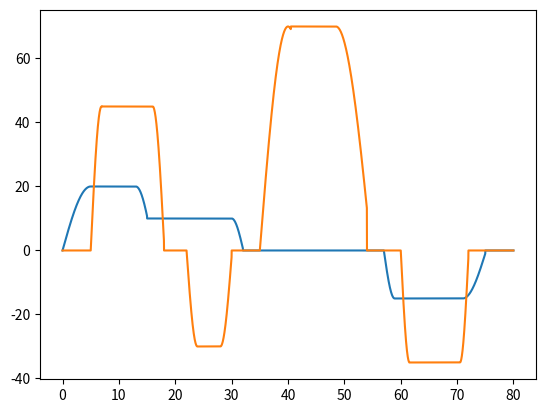

Here is the Python script that generated this plot:
import math

import numpy as np
import random


def get_task_tr(time_v: np.ndarray = np.arange(0, 20, 0.01)):
    state_indices = {'p': 0, 'q': 1, 'r': 2, 'V': 3, 'alpha': 4, 'beta': 5,
                     'phi': 6, 'theta': 7, 'psi': 8, 'h': 9, 'x': 10, 'y': 11}
    signals = {}

    # task_type = 'body_rates'
    # task_type = '3attitude'
    task_type = '3attitude_step'
    # task_type = 'altitude_2attitude'

    if task_type == 'body_rates':
        signals['p'] = np.hstack([np.zeros(int(2.5 * time_v.shape[0] / time_v[-1].round())),
                                  5 * np.sin(time_v[:int(time_v.shape[0] * 3 / 4)] * 0.2 * np.pi * 2),
                                  # 5 * np.sin(time_v[:int(time_v.shape[0] / 4)] * 3.5 * np.pi * 0.2),
                                  # -5 * np.ones(int(2.5 * time_v.shape[0] / time_v[-1].round())),
                                  # 5 * np.ones(int(2.5 * time_v.shape[0] / time_v[-1].round())),
                                  # np.zeros(int(2.5 * time_v.shape[0] / time_v[-1].round())),
                                  ])
        signals['q'] = np.hstack([5 * np.sin(time_v[:int(time_v.shape[0] * 3 / 4)] * 0.2 * np.pi * 2),
                                  # 5 * np.sin(time_v[:int(time_v.shape[0] / 4)] * 3.5 * np.pi * 0.2),
                                  # -5 * np.ones(int(2.5 * time_v.shape[0] / time_v[-1].round())),
                                  # 5 * np.ones(int(2.5 * time_v.shape[0] / time_v[-1].round())),
                                  np.zeros(int(2.5 * time_v.shape[0] / time_v[-1].round())),
                                  ])
        signals['beta'] = np.zeros(int(time_v.shape[0]))
        obs_indices = [state_indices['r']]

    elif task_type == '3attitude_step':

        # angle_theta = random.choice([20, 20])
        # signals['theta'] = np.hstack(
        #     [angle_theta * np.sin(time_v[:np.argwhere(time_v == 3.5)[0, 0]] * 0.07 * np.pi * 2),
        #      angle_theta * np.ones(int(4 * time_v.shape[0] / time_v[-1].round())),
        #      angle_theta * np.cos(time_v[:np.argwhere(time_v == 1.5)[0, 0]] * 0.16 * np.pi * 2),
        #      0 * np.ones(int(11 * time_v.shape[0] / time_v[-1].round())),
        #      ])
        #
        # angle_phi = random.choice([45, -45])
        # sign_fun = lambda x: math.copysign(1, x)
        #
        # signals['phi'] = np.hstack([np.zeros(int(3 * time_v.shape[0] / time_v[-1].round())),
        #                             angle_phi * np.sin(time_v[:np.argwhere(time_v == 1)[0, 0]] * 0.24 * np.pi * 2),
        #                             angle_phi * np.ones(int(2.5 * time_v.shape[0] / time_v[-1].round())),
        #                             angle_phi * np.cos(time_v[:np.argwhere(time_v == 1)[0, 0]] * 0.24 * np.pi * 2),
        #                             np.zeros(int(2 * time_v.shape[0] / time_v[-1].round())),
        #                             -sign_fun(angle_phi) * 70 * np.sin(
        #                                 time_v[:np.argwhere(time_v == 2)[0, 0]] * 0.12 * np.pi * 2),
        #                             -sign_fun(angle_phi) * 70 * np.ones(
        #                                 int(4.5 * time_v.shape[0] / time_v[-1].round())),
        #                             -sign_fun(angle_phi) * 70 * np.cos(
        #                                 time_v[:np.argwhere(time_v == 2)[0, 0]] * 0.12 * np.pi * 2),
        #                             np.zeros(int(2 * time_v.shape[0] / time_v[-1].round())),
        #                             ])
        #
        # angle_theta = random.choice([20, 20])
        # signals['theta'] = np.hstack(
        #     [angle_theta * np.sin(time_v[:np.argwhere(time_v == 1.5)[0, 0]] * 0.16 * np.pi * 2),
        #      angle_theta * np.ones(int(3.5 * time_v.shape[0] / time_v[-1].round())),
        #      angle_theta * np.cos(time_v[:np.argwhere(time_v == 0.5)[0, 0]] * 0.33 * np.pi * 2),
        #      angle_theta / 2 * np.ones(int(4 * time_v.shape[0] / time_v[-1].round())),
        #      angle_theta / 2 * np.cos(time_v[:np.argwhere(time_v == 0.5)[0, 0]] * 0.47 * np.pi * 2),
        #      -angle_theta * np.sin(time_v[:np.argwhere(time_v == 1.5)[0, 0]] * 0.17 * np.pi * 2),
        #      -angle_theta * np.ones(int(3.5 * time_v.shape[0] / time_v[-1].round())),
        #      -angle_theta * np.cos(time_v[:np.argwhere(time_v == 0.5)[0, 0]] * 0.33 * np.pi * 2),
        #      -angle_theta / 2 * np.ones(int(4.5 * time_v.shape[0] / time_v[-1].round())),
        #      ])
        #
        # angle_phi = random.choice([60, 45, -45, -60])
        # signals['phi'] = np.hstack([np.zeros(int(2 * time_v.shape[0] / time_v[-1].round())),
        #                             angle_phi * np.sin(time_v[:np.argwhere(time_v == 1)[0, 0]] * 0.25 * np.pi * 2),
        #                             angle_phi * np.ones(int(4 * time_v.shape[0] / time_v[-1].round())),
        #                             angle_phi * np.cos(time_v[:np.argwhere(time_v == 1)[0, 0]] * 0.25 * np.pi * 2),
        #                             np.zeros(int(2 * time_v.shape[0] / time_v[-1].round())),
        #                             np.zeros(int(2 * time_v.shape[0] / time_v[-1].round())),
        #                             -angle_phi * np.sin(time_v[:np.argwhere(time_v == 1)[0, 0]] * 0.25 * np.pi * 2),
        #                             -angle_phi * np.ones(int(4 * time_v.shape[0] / time_v[-1].round())),
        #                             -angle_phi * np.cos(time_v[:np.argwhere(time_v == 1)[0, 0]] * 0.25 * np.pi * 2),
        #                             np.zeros(int(2 * time_v.shape[0] / time_v[-1].round())),
        #                             ])
        #
        angle_theta = random.choice([20, 15, -20, -15])
        signals['theta'] = np.hstack(
                [angle_theta * np.sin(time_v[:np.argwhere(time_v == 1.5)[0, 0]] * 0.16 * np.pi * 2),
                 angle_theta * np.ones(int(3.5 * time_v.shape[0] / time_v[-1].round())),
                 angle_theta * np.cos(time_v[:np.argwhere(time_v == 0.5)[0, 0]] * 0.33 * np.pi * 2),
                 angle_theta / 2 * np.ones(int(4. * time_v.shape[0] / time_v[-1].round())),
            angle_theta / 2 * np.cos(time_v[:np.argwhere(time_v == 0.5)[0, 0]] * 0.47 * np.pi * 2),
                 -angle_theta * np.sin(time_v[:np.argwhere(time_v == 1.5)[0, 0]] * 0.17 * np.pi * 2),
                 -angle_theta * np.ones(int(3.5 * time_v.shape[0] / time_v[-1].round())),
                 -angle_theta * np.cos(time_v[:np.argwhere(time_v == 0.5)[0, 0]] * 0.33 * np.pi * 2),
                 -angle_theta / 2 * np.ones(int(4.5 * time_v.shape[0] / time_v[-1].round())),
                 ])

        angle_phi = random.choice([45, 35, 25, -45, -35, -25])
        signals['phi'] = np.hstack([np.zeros(int(2 * time_v.shape[0] / time_v[-1].round())),
                                    angle_phi * np.sin(time_v[:np.argwhere(time_v == 1)[0, 0]] * 0.25 * np.pi * 2),
                                    angle_phi * np.ones(int(4 * time_v.shape[0] / time_v[-1].round())),
                                    angle_phi * np.cos(time_v[:np.argwhere(time_v == 1)[0, 0]] * 0.25 * np.pi * 2),
                                    np.zeros(int(2 * time_v.shape[0] / time_v[-1].round())),
                                    np.zeros(int(2 * time_v.shape[0] / time_v[-1].round())),
                                    -angle_phi * np.sin(time_v[:np.argwhere(time_v == 1)[0, 0]] * 0.25 * np.pi * 2),
                                    -angle_phi * np.ones(int(4 * time_v.shape[0] / time_v[-1].round())),
                                    -angle_phi * np.cos(time_v[:np.argwhere(time_v == 1)[0, 0]] * 0.25 * np.pi * 2),
                                    np.zeros(int(2 * time_v.shape[0] / time_v[-1].round())),
                                    ])

        signals['beta'] = np.zeros(int(time_v.shape[0]))
        obs_indices = [state_indices['p'], state_indices['q'], state_indices['r']]

    elif task_type == 'altitude_2attitude':
        signals['h'] = np.hstack([np.arange(0, 1000, 0.5),
                                  np.zeros(int(10 * time_v.shape[0] / time_v[-1].round())),
                                  ])
        signals['phi'] = np.hstack([5 * np.sin(time_v[:int(time_v.shape[0] / 3)] * 1.5 * np.pi * 0.2),
                                    5 * np.sin(time_v[:int(time_v.shape[0] / 3)] * 3 * np.pi * 0.2),
                                    # -5 * np.ones(int(2.5 * time_v.shape[0] / time_v[-1].round())),
                                    # 5 * np.ones(int(2.5 * time_v.shape[0] / time_v[-1].round())),
                                    np.zeros(int(10 * time_v.shape[0] / time_v[-1].round())),
                                    ])
        signals['beta'] = np.zeros(int(time_v.shape[0]))
        obs_indices = [state_indices['p'], state_indices['q'], state_indices['r']]

    else:
        raise Exception('This task has not been implemented.')

    track_signals = np.zeros(time_v.shape[0])
    track_indices = []
    for state in signals:
        if signals[state].shape[0] != time_v.shape[0]:
            signals[state] = np.append(signals[state], signals[state][-1])
        track_signals = np.vstack([track_signals, signals[state]])
        track_indices.append(int(state_indices[state]))
    track_signals = track_signals[1:]
    obs_indices = track_indices + obs_indices

    return track_signals, track_indices, obs_indices, time_v, task_type


def get_task_eval(time_v: np.ndarray = np.arange(0, 80, 0.01)):
    state_indices = {'p': 0, 'q': 1, 'r': 2, 'V': 3, 'alpha': 4, 'beta': 5,
                     'phi': 6, 'theta': 7, 'psi': 8, 'h': 9, 'x': 10, 'y': 11}
    signals = {}

    # task_type = 'body_rates'
    task_type = '3attitude_step'
    # task_type = 'altitude_2attitude'

    if task_type == 'body_rates':
        signals['p'] = np.hstack([np.zeros(int(2.5 * time_v.shape[0] / time_v[-1].round())),
                                  5 * np.sin(time_v[:int(time_v.shape[0] * 3 / 4)] * 0.2 * np.pi * 2),
                                  # 5 * np.sin(time_v[:int(time_v.shape[0] / 4)] * 3.5 * np.pi * 0.2),
                                  # -5 * np.ones(int(2.5 * time_v.shape[0] / time_v[-1].round())),
                                  # 5 * np.ones(int(2.5 * time_v.shape[0] / time_v[-1].round())),
                                  # np.zeros(int(2.5 * time_v.shape[0] / time_v[-1].round())),
                                  ])
        signals['q'] = np.hstack([5 * np.sin(time_v[:int(time_v.shape[0] * 3 / 4)] * 0.2 * np.pi * 2),
                                  # 5 * np.sin(time_v[:int(time_v.shape[0] / 4)] * 3.5 * np.pi * 0.2),
                                  # -5 * np.ones(int(2.5 * time_v.shape[0] / time_v[-1].round())),
                                  # 5 * np.ones(int(2.5 * time_v.shape[0] / time_v[-1].round())),
                                  np.zeros(int(2.5 * time_v.shape[0] / time_v[-1].round())),
                                  ])
        signals['beta'] = np.zeros(int(time_v.shape[0]))
        obs_indices = [state_indices['r']]

    elif task_type == '3attitude_step':

        # signals['theta'] = np.hstack([20 * np.sin(time_v[:np.argwhere(time_v == 5.0)[0, 0]] * 0.05 * np.pi * 2),
        #                               20 * np.ones(int(8 * time_v.shape[0] / time_v[-1].round())),
        #                               20 * np.cos(time_v[:np.argwhere(time_v == 2.0)[0, 0]] * 0.08 * np.pi * 2),
        #                               10 * np.ones(int(10 * time_v.shape[0] / time_v[-1].round())),
        #                               10 * np.cos(time_v[:np.argwhere(time_v == 2.0)[0, 0]] * 0.12 * np.pi * 2),
        #                               0 * np.ones(int(15 * time_v.shape[0] / time_v[-1].round())),
        #                               -15 * np.sin(time_v[:np.argwhere(time_v == 2)[0, 0]] * 0.13 * np.pi * 2),
        #                               -15 * np.ones(int(7 * time_v.shape[0] / time_v[-1].round())),
        #                               -15 * np.cos(time_v[:np.argwhere(time_v == 4)[0, 0]] * 0.06 * np.pi * 2),
        #                               0 * np.ones(int(5 * time_v.shape[0] / time_v[-1].round())),
        #                               ])
        # signals['phi'] = np.hstack([0 * np.ones(int(5 * time_v.shape[0] / time_v[-1].round())),
        #                             30 * np.sin(time_v[:np.argwhere(time_v == 2.0)[0, 0]] * 0.13 * np.pi * 2),
        #                             30 * np.ones(int(4 * time_v.shape[0] / time_v[-1].round())),
        #                             30 * np.cos(time_v[:np.argwhere(time_v == 2)[0, 0]] * 0.12 * np.pi * 2),
        #                             0 * np.ones(int(4 * time_v.shape[0] / time_v[-1].round())),
        #                             -30 * np.sin(time_v[:np.argwhere(time_v == 2)[0, 0]] * 0.13 * np.pi * 2),
        #                             -30 * np.ones(int(4 * time_v.shape[0] / time_v[-1].round())),
        #                             -30 * np.cos(time_v[:np.argwhere(time_v == 2.0)[0, 0]] * 0.12 * np.pi * 2),
        #                             0 * np.ones(int(5 * time_v.shape[0] / time_v[-1].round())),
        #                             45 * np.sin(time_v[:np.argwhere(time_v == 2.5)[0, 0]] * 0.1 * np.pi * 2),
        #                             45 * np.ones(int(4 * time_v.shape[0] / time_v[-1].round())),
        #                             45 * np.cos(time_v[:np.argwhere(time_v == 2.5)[0, 0]] * 0.1 * np.pi * 2),
        #                             0 * np.ones(int(6 * time_v.shape[0] / time_v[-1].round())),
        #                             -25 * np.sin(time_v[:np.argwhere(time_v == 1.5)[0, 0]] * 0.16 * np.pi * 2),
        #                             -25 * np.ones(int(4 * time_v.shape[0] / time_v[-1].round())),
        #                             -25 * np.cos(time_v[:np.argwhere(time_v == 1.5)[0, 0]] * 0.16 * np.pi * 2),
        #                             0 * np.ones(int(8 * time_v.shape[0] / time_v[-1].round())),
        #                             ])

        signals['theta'] = np.hstack([20 * np.sin(time_v[:np.argwhere(time_v == 5.0)[0, 0]] * 0.05 * np.pi * 2),
                                      20 * np.ones(int(8 * time_v.shape[0] / time_v[-1].round())),
                                      20 * np.cos(time_v[:np.argwhere(time_v == 2.0)[0, 0]] * 0.08 * np.pi * 2),
                                      10 * np.ones(int(15 * time_v.shape[0] / time_v[-1].round())),
                                      10 * np.cos(time_v[:np.argwhere(time_v == 2.0)[0, 0]] * 0.12 * np.pi * 2),
                                      0 * np.ones(int(25 * time_v.shape[0] / time_v[-1].round())),
                                      -15 * np.sin(time_v[:np.argwhere(time_v == 2)[0, 0]] * 0.13 * np.pi * 2),
                                      -15 * np.ones(int(12 * time_v.shape[0] / time_v[-1].round())),
                                      -15 * np.cos(time_v[:np.argwhere(time_v == 4)[0, 0]] * 0.06 * np.pi * 2),
                                      0 * np.ones(int(5 * time_v.shape[0] / time_v[-1].round())),
                                      ])
        sign = 1
        signals['phi'] = np.hstack([0 * np.ones(int(5 * time_v.shape[0] / time_v[-1].round())),
                                    sign * 45 * np.sin(time_v[:np.argwhere(time_v == 2.0)[0, 0]] * 0.13 * np.pi * 2),
                                    sign * 45 * np.ones(int(9 * time_v.shape[0] / time_v[-1].round())),
                                    sign * 45 * np.cos(time_v[:np.argwhere(time_v == 2)[0, 0]] * 0.12 * np.pi * 2),
                                    0 * np.ones(int(4 * time_v.shape[0] / time_v[-1].round())),
                                    -sign * 30 * np.sin(time_v[:np.argwhere(time_v == 2)[0, 0]] * 0.13 * np.pi * 2),
                                    -sign * 30 * np.ones(int(4 * time_v.shape[0] / time_v[-1].round())),
                                    -sign * 30 * np.cos(time_v[:np.argwhere(time_v == 2.0)[0, 0]] * 0.12 * np.pi * 2),
                                    0 * np.ones(int(5 * time_v.shape[0] / time_v[-1].round())),
                                    sign * 70 * np.sin(time_v[:np.argwhere(time_v == 5.5)[0, 0]] * 0.05 * np.pi * 2),
                                    sign * 70 * np.ones(int(8 * time_v.shape[0] / time_v[-1].round())),
                                    sign * 70 * np.cos(time_v[:np.argwhere(time_v == 5.5)[0, 0]] * 0.04 * np.pi * 2),
                                    0 * np.ones(int(6 * time_v.shape[0] / time_v[-1].round())),
                                    -sign * 35 * np.sin(time_v[:np.argwhere(time_v == 1.5)[0, 0]] * 0.16 * np.pi * 2),
                                    -sign * 35 * np.ones(int(9 * time_v.shape[0] / time_v[-1].round())),
                                    -sign * 35 * np.cos(time_v[:np.argwhere(time_v == 1.5)[0, 0]] * 0.16 * np.pi * 2),
                                    0 * np.ones(int(8 * time_v.shape[0] / time_v[-1].round())),
                                    ])

        # signals['theta'] = np.zeros(int(time_v.shape[0]))
        # signals['phi'] = np.zeros(int(time_v.shape[0]))
        signals['beta'] = np.zeros(int(time_v.shape[0]))
        obs_indices = [state_indices['p'], state_indices['q'], state_indices['r']]

    elif task_type == 'altitude_2attitude':
        signals['h'] = np.hstack([np.arange(0, 1000, 0.5),
                                  np.zeros(int(10 * time_v.shape[0] / time_v[-1].round())),
                                  ])
        signals['phi'] = np.hstack([5 * np.sin(time_v[:int(time_v.shape[0] / 3)] * 1.5 * np.pi * 0.2),
                                    5 * np.sin(time_v[:int(time_v.shape[0] / 3)] * 3 * np.pi * 0.2),
                                    # -5 * np.ones(int(2.5 * time_v.shape[0] / time_v[-1].round())),
                                    # 5 * np.ones(int(2.5 * time_v.shape[0] / time_v[-1].round())),
                                    np.zeros(int(10 * time_v.shape[0] / time_v[-1].round())),
                                    ])
        signals['beta'] = np.zeros(int(time_v.shape[0]))
        obs_indices = [state_indices['p'], state_indices['q'], state_indices['r']]

    else:
        raise Exception('This task has not been implemented.')

    track_signals = np.zeros(time_v.shape[0])
    track_indices = []
    for state in signals:
        if signals[state].shape[0] != time_v.shape[0]:
            signals[state] = np.append(signals[state], signals[state][-1])
        track_signals = np.vstack([track_signals, signals[state]])
        track_indices.append(int(state_indices[state]))
    track_signals = track_signals[1:]
    obs_indices = track_indices + obs_indices

    return track_signals, track_indices, obs_indices, time_v, task_type


def get_task_tr_fail(time_v: np.ndarray = np.arange(0, 20, 0.01), theta_angle=15):
    state_indices = {'p': 0, 'q': 1, 'r': 2, 'V': 3, 'alpha': 4, 'beta': 5,
                     'phi': 6, 'theta': 7, 'psi': 8, 'h': 9, 'x': 10, 'y': 11}
    signals = {}

    # task_type = 'body_rates'
    # task_type = '3attitude'
    task_type = '3attitude_step'
    # task_type = 'altitude_2attitude'

    if task_type == '3attitude_step':

        angle_theta = random.choice([25, -25])
        # angle_theta = random.choice([1, -1]) * theta_angle
        signals['theta'] = np.hstack(
            [angle_theta * np.sin(time_v[:np.argwhere(time_v == 1.5)[0, 0]] * 0.16 * np.pi * 2),
             angle_theta * np.ones(int(6 * time_v.shape[0] / time_v[-1].round())),
             angle_theta * np.cos(time_v[:np.argwhere(time_v == 1.5)[0, 0]] * 0.16 * np.pi * 2),
             -angle_theta * np.sin(time_v[:np.argwhere(time_v == 1.5)[0, 0]] * 0.17 * np.pi * 2),
             -angle_theta * np.ones(int(5.5 * time_v.shape[0] / time_v[-1].round())),
             -angle_theta * np.cos(time_v[:np.argwhere(time_v == 1.5)[0, 0]] * 0.16 * np.pi * 2),
             np.zeros(int(2.5 * time_v.shape[0] / time_v[-1].round())),
             ])

        angle_phi = random.choice([20, -20])
        signals['phi'] = np.hstack([np.zeros(int(1.5 * time_v.shape[0] / time_v[-1].round())),
                          angle_phi * np.sin(time_v[:np.argwhere(time_v == 1)[0, 0]] * 0.25 * np.pi * 2),
                          angle_phi * np.ones(int(4 * time_v.shape[0] / time_v[-1].round())),
                          angle_phi * np.cos(time_v[:np.argwhere(time_v == 1)[0, 0]] * 0.25 * np.pi * 2),
                          np.zeros(int(3 * time_v.shape[0] / time_v[-1].round())),
                          -angle_phi * np.sin(time_v[:np.argwhere(time_v == 1)[0, 0]] * 0.25 * np.pi * 2),
                          -angle_phi * np.ones(int(3.5 * time_v.shape[0] / time_v[-1].round())),
                          -angle_phi * np.cos(time_v[:np.argwhere(time_v == 1)[0, 0]] * 0.25 * np.pi * 2),
                          np.zeros(int(4 * time_v.shape[0] / time_v[-1].round())),
                          ])

        signals['beta'] = np.zeros(int(time_v.shape[0]))
        obs_indices = [state_indices['p'], state_indices['q'], state_indices['r']]

    else:
        raise Exception('This task has not been implemented.')

    track_signals = np.zeros(time_v.shape[0])
    track_indices = []
    for state in signals:
        if signals[state].shape[0] != time_v.shape[0]:
            signals[state] = np.append(signals[state], signals[state][-1])
        track_signals = np.vstack([track_signals, signals[state]])
        track_indices.append(int(state_indices[state]))
    track_signals = track_signals[1:]
    obs_indices = track_indices + obs_indices

    return track_signals, track_indices, obs_indices, time_v, task_type


def get_task_eval_fail(time_v: np.ndarray = np.arange(0, 70, 0.01), theta_angle=25):
    state_indices = {'p': 0, 'q': 1, 'r': 2, 'V': 3, 'alpha': 4, 'beta': 5,
                     'phi': 6, 'theta': 7, 'psi': 8, 'h': 9, 'x': 10, 'y': 11}
    signals = {}

    # task_type = 'body_rates'
    task_type = '3attitude_step'
    # task_type = 'altitude_2attitude'

    if task_type == '3attitude_step':

        signals['theta'] = np.hstack([np.zeros(int(10 * time_v.shape[0] / time_v[-1].round())),
                                      theta_angle * np.sin(time_v[:np.argwhere(time_v == 4.0)[0, 0]] * 0.06 * np.pi * 2),
                                      theta_angle * np.ones(int(14 * time_v.shape[0] / time_v[-1].round())),
                                      theta_angle * np.cos(time_v[:np.argwhere(time_v == 2.0)[0, 0]] * 0.12 * np.pi * 2),
                                      0 * np.ones(int(6 * time_v.shape[0] / time_v[-1].round())),
                                      -theta_angle * np.sin(time_v[:np.argwhere(time_v == 2)[0, 0]] * 0.13 * np.pi * 2),
                                      -theta_angle * np.ones(int(14 * time_v.shape[0] / time_v[-1].round())),
                                      -theta_angle * np.cos(time_v[:np.argwhere(time_v == 4)[0, 0]] * 0.06 * np.pi * 2),
                                      0 * np.ones(int(14 * time_v.shape[0] / time_v[-1].round())),
                                      ])

        signals['phi'] = np.hstack([np.zeros(int(16 * time_v.shape[0] / time_v[-1].round())),
                                    -20 * np.sin(time_v[:np.argwhere(time_v == 1.5)[0, 0]] * 0.16 * np.pi * 2),
                                    -20 * np.ones(int(6 * time_v.shape[0] / time_v[-1].round())),
                                    -20 * np.cos(time_v[:np.argwhere(time_v == 1.5)[0, 0]] * 0.16 * np.pi * 2),
                                    0 * np.ones(int(16 * time_v.shape[0] / time_v[-1].round())),
                                    20 * np.sin(time_v[:np.argwhere(time_v == 1.5)[0, 0]] * 0.16 * np.pi * 2),
                                    20 * np.ones(int(6 * time_v.shape[0] / time_v[-1].round())),
                                    20 * np.cos(time_v[:np.argwhere(time_v == 1.5)[0, 0]] * 0.16 * np.pi * 2),
                                    0 * np.ones(int(20 * time_v.shape[0] / time_v[-1].round())),
                                    ])

        signals['beta'] = np.zeros(int(time_v.shape[0]))
        obs_indices = [state_indices['p'], state_indices['q'], state_indices['r']]

    else:
        raise Exception('This task has not been implemented.')

    track_signals = np.zeros(time_v.shape[0])
    track_indices = []
    for state in signals:
        if signals[state].shape[0] != time_v.shape[0]:
            signals[state] = np.append(signals[state], signals[state][-1])
        track_signals = np.vstack([track_signals, signals[state]])
        track_indices.append(int(state_indices[state]))
    track_signals = track_signals[1:]
    obs_indices = track_indices + obs_indices

    return track_signals, track_indices, obs_indices, time_v, task_type


def get_task_eval_FDD(time_v: np.ndarray = np.arange(0, 120, 0.01), theta_angle=15):
    state_indices = {'p': 0, 'q': 1, 'r': 2, 'V': 3, 'alpha': 4, 'beta': 5,
                     'phi': 6, 'theta': 7, 'psi': 8, 'h': 9, 'x': 10, 'y': 11}
    signals = {}

    # task_type = 'body_rates'
    task_type = '3attitude_step'
    # task_type = 'altitude_2attitude'

    if task_type == '3attitude_step':

        signals['theta'] = np.hstack([np.zeros(int(10 * time_v.shape[0] / time_v[-1].round())),
                                      theta_angle * np.sin(time_v[:np.argwhere(time_v == 4.0)[0, 0]] * 0.06 * np.pi * 2),
                                      theta_angle * np.ones(int(14 * time_v.shape[0] / time_v[-1].round())),
                                      theta_angle * np.cos(time_v[:np.argwhere(time_v == 2.0)[0, 0]] * 0.12 * np.pi * 2),
                                      0 * np.ones(int(6 * time_v.shape[0] / time_v[-1].round())),
                                      -theta_angle * np.sin(time_v[:np.argwhere(time_v == 2)[0, 0]] * 0.13 * np.pi * 2),
                                      -theta_angle * np.ones(int(14 * time_v.shape[0] / time_v[-1].round())),
                                      -theta_angle * np.cos(time_v[:np.argwhere(time_v == 4)[0, 0]] * 0.06 * np.pi * 2),
                                      0 * np.ones(int(4 * time_v.shape[0] / time_v[-1].round())),

                                      np.zeros(int(4 * time_v.shape[0] / time_v[-1].round())),
                                      theta_angle * np.sin(time_v[:np.argwhere(time_v == 4.0)[0, 0]] * 0.06 * np.pi * 2),
                                      theta_angle * np.ones(int(14 * time_v.shape[0] / time_v[-1].round())),
                                      theta_angle * np.cos(time_v[:np.argwhere(time_v == 2.0)[0, 0]] * 0.12 * np.pi * 2),
                                      0 * np.ones(int(6 * time_v.shape[0] / time_v[-1].round())),
                                      -theta_angle * np.sin(time_v[:np.argwhere(time_v == 2)[0, 0]] * 0.13 * np.pi * 2),
                                      -theta_angle * np.ones(int(14 * time_v.shape[0] / time_v[-1].round())),
                                      -theta_angle * np.cos(time_v[:np.argwhere(time_v == 4)[0, 0]] * 0.06 * np.pi * 2),
                                      0 * np.ones(int(10 * time_v.shape[0] / time_v[-1].round())),
                                      ])

        signals['phi'] = np.hstack([np.zeros(int(16 * time_v.shape[0] / time_v[-1].round())),
                                    -30 * np.sin(time_v[:np.argwhere(time_v == 1.5)[0, 0]] * 0.16 * np.pi * 2),
                                    -30 * np.ones(int(6 * time_v.shape[0] / time_v[-1].round())),
                                    -30 * np.cos(time_v[:np.argwhere(time_v == 1.5)[0, 0]] * 0.16 * np.pi * 2),
                                    0 * np.ones(int(16 * time_v.shape[0] / time_v[-1].round())),
                                    30 * np.sin(time_v[:np.argwhere(time_v == 1.5)[0, 0]] * 0.16 * np.pi * 2),
                                    30 * np.ones(int(6 * time_v.shape[0] / time_v[-1].round())),
                                    30 * np.cos(time_v[:np.argwhere(time_v == 1.5)[0, 0]] * 0.16 * np.pi * 2),
                                    0 * np.ones(int(10 * time_v.shape[0] / time_v[-1].round())),

                                    np.zeros(int(10 * time_v.shape[0] / time_v[-1].round())),
                                    -30 * np.sin(time_v[:np.argwhere(time_v == 1.5)[0, 0]] * 0.16 * np.pi * 2),
                                    -30 * np.ones(int(6 * time_v.shape[0] / time_v[-1].round())),
                                    -30 * np.cos(time_v[:np.argwhere(time_v == 1.5)[0, 0]] * 0.16 * np.pi * 2),
                                    0 * np.ones(int(16 * time_v.shape[0] / time_v[-1].round())),
                                    30 * np.sin(time_v[:np.argwhere(time_v == 1.5)[0, 0]] * 0.16 * np.pi * 2),
                                    30 * np.ones(int(6 * time_v.shape[0] / time_v[-1].round())),
                                    30 * np.cos(time_v[:np.argwhere(time_v == 1.5)[0, 0]] * 0.16 * np.pi * 2),
                                    0 * np.ones(int(16 * time_v.shape[0] / time_v[-1].round())),
                                    ])

        # signals['theta'] = np.zeros(int(time_v.shape[0]))
        signals['beta'] = np.zeros(int(time_v.shape[0]))
        obs_indices = [state_indices['p'], state_indices['q'], state_indices['r']]

    else:
        raise Exception('This task has not been implemented.')

    track_signals = np.zeros(time_v.shape[0])
    track_indices = []
    for state in signals:
        if signals[state].shape[0] != time_v.shape[0]:
            signals[state] = np.append(signals[state], signals[state][-1])
        track_signals = np.vstack([track_signals, signals[state]])
        track_indices.append(int(state_indices[state]))
    track_signals = track_signals[1:]
    obs_indices = track_indices + obs_indices

    return track_signals, track_indices, obs_indices, time_v, task_type


import matplotlib.pyplot as plt

time_v: np.ndarray = np.arange(0, 80, 0.01)

sig1 = np.hstack([20 * np.sin(time_v[:np.argwhere(time_v == 5.0)[0, 0]] * 0.05 * np.pi * 2),
                              20 * np.ones(int(8 * time_v.shape[0] / time_v[-1].round())),
                              20 * np.cos(time_v[:np.argwhere(time_v == 2.0)[0, 0]] * 0.08 * np.pi * 2),
                              10 * np.ones(int(15 * time_v.shape[0] / time_v[-1].round())),
                              10 * np.cos(time_v[:np.argwhere(time_v == 2.0)[0, 0]] * 0.12 * np.pi * 2),
                              0 * np.ones(int(25 * time_v.shape[0] / time_v[-1].round())),
                              -15 * np.sin(time_v[:np.argwhere(time_v == 2)[0, 0]] * 0.13 * np.pi * 2),
                              -15 * np.ones(int(12 * time_v.shape[0] / time_v[-1].round())),
                              -15 * np.cos(time_v[:np.argwhere(time_v == 4)[0, 0]] * 0.06 * np.pi * 2),
                              0 * np.ones(int(5 * time_v.shape[0] / time_v[-1].round())),
                              ])
sign = 1
sig2 = np.hstack([0 * np.ones(int(5 * time_v.shape[0] / time_v[-1].round())),
                            sign * 45 * np.sin(time_v[:np.argwhere(time_v == 2.0)[0, 0]] * 0.13 * np.pi * 2),
                            sign * 45 * np.ones(int(9 * time_v.shape[0] / time_v[-1].round())),
                            sign * 45 * np.cos(time_v[:np.argwhere(time_v == 2)[0, 0]] * 0.12 * np.pi * 2),
                            0 * np.ones(int(4 * time_v.shape[0] / time_v[-1].round())),
                            -sign * 30 * np.sin(time_v[:np.argwhere(time_v == 2)[0, 0]] * 0.13 * np.pi * 2),
                            -sign * 30 * np.ones(int(4 * time_v.shape[0] / time_v[-1].round())),
                            -sign * 30 * np.cos(time_v[:np.argwhere(time_v == 2.0)[0, 0]] * 0.12 * np.pi * 2),
                            0 * np.ones(int(5 * time_v.shape[0] / time_v[-1].round())),
                            sign * 70 * np.sin(time_v[:np.argwhere(time_v == 5.5)[0, 0]] * 0.05 * np.pi * 2),
                            sign * 70 * np.ones(int(8 * time_v.shape[0] / time_v[-1].round())),
                            sign * 70 * np.cos(time_v[:np.argwhere(time_v == 5.5)[0, 0]] * 0.04 * np.pi * 2),
                            0 * np.ones(int(6 * time_v.shape[0] / time_v[-1].round())),
                            -sign * 35 * np.sin(time_v[:np.argwhere(time_v == 1.5)[0, 0]] * 0.16 * np.pi * 2),
                            -sign * 35 * np.ones(int(9 * time_v.shape[0] / time_v[-1].round())),
                            -sign * 35 * np.cos(time_v[:np.argwhere(time_v == 1.5)[0, 0]] * 0.16 * np.pi * 2),
                            0 * np.ones(int(8 * time_v.shape[0] / time_v[-1].round())),
                            ])

plt.plot(time_v, sig1)
plt.plot(time_v, sig2)
plt.show()
